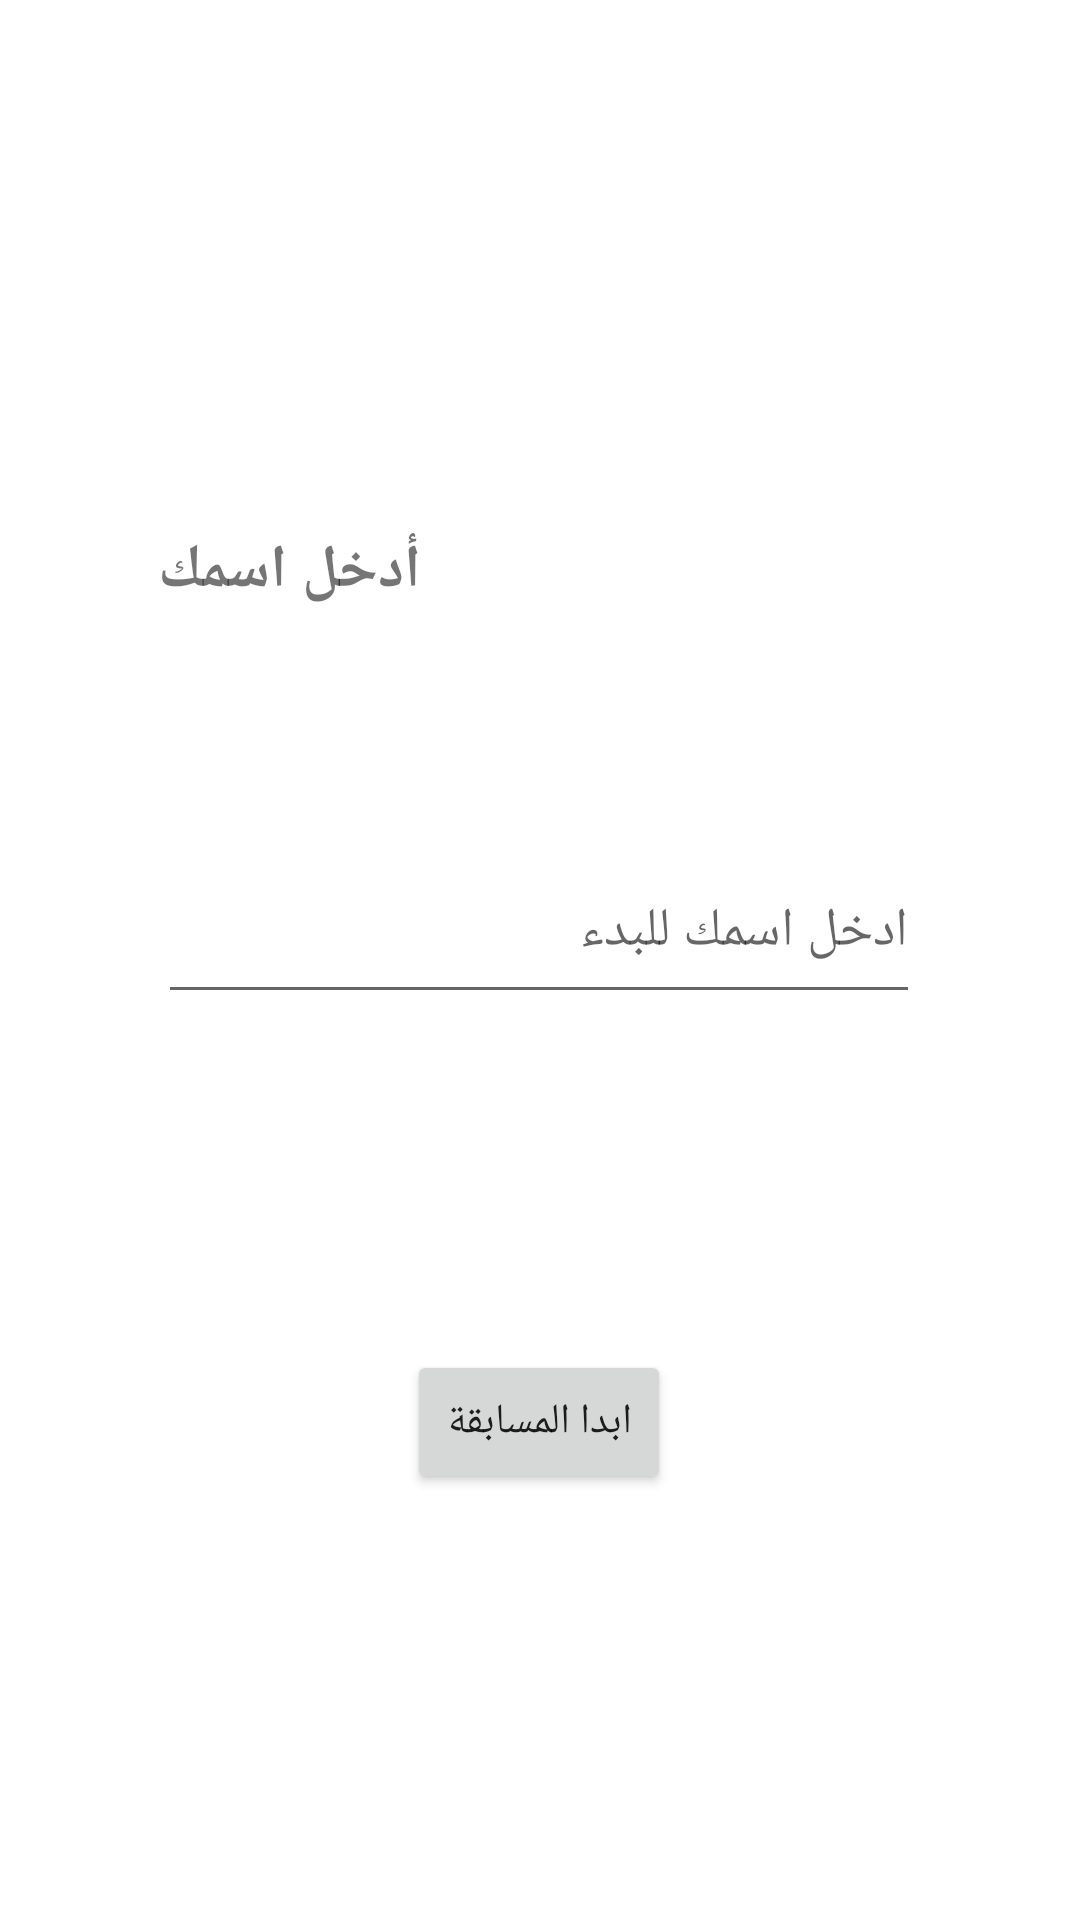

Produce the Android XML layout that renders to this screen, including the resource entries it uses.
<!-- AndroidManifest.xml: application theme Theme.MyQAndAApp -->
<!-- res/layout/activity_main.xml -->
<?xml version="1.0" encoding="utf-8"?>
<androidx.constraintlayout.widget.ConstraintLayout xmlns:android="http://schemas.android.com/apk/res/android"
    xmlns:app="http://schemas.android.com/apk/res-auto"
    xmlns:tools="http://schemas.android.com/tools"
    android:layout_width="match_parent"
    android:layout_height="match_parent"
    tools:context=".MainActivity">

    <EditText
        android:id="@+id/name_ET"
        android:layout_width="254dp"
        android:layout_height="58dp"
        android:layout_marginTop="280dp"
        android:ems="10"
        android:hint="ادخل اسمك للبدء "
        android:inputType="textPersonName"
        app:layout_constraintEnd_toEndOf="parent"
        app:layout_constraintHorizontal_bias="0.497"
        app:layout_constraintStart_toStartOf="parent"
        app:layout_constraintTop_toTopOf="parent" />

    <androidx.appcompat.widget.AppCompatButton
        android:id="@+id/startBTN"
        android:layout_width="wrap_content"
        android:layout_height="wrap_content"
        android:layout_marginTop="112dp"
        android:text="@string/Start"
        app:layout_constraintEnd_toEndOf="@+id/name_ET"
        app:layout_constraintStart_toStartOf="@+id/name_ET"
        app:layout_constraintTop_toBottomOf="@+id/name_ET" />

    <TextView
        android:id="@+id/nameTV"
        android:layout_width="wrap_content"
        android:layout_height="wrap_content"
        android:layout_marginBottom="76dp"
        android:text="@string/EnterName"
        android:textSize="20sp"
        android:textStyle="bold"
        app:layout_constraintBottom_toTopOf="@+id/name_ET"
        app:layout_constraintEnd_toEndOf="parent"
        app:layout_constraintHorizontal_bias="0.0"
        app:layout_constraintStart_toStartOf="@+id/name_ET"
        app:layout_constraintTop_toTopOf="parent"
        app:layout_constraintVertical_bias="1.0" />
</androidx.constraintlayout.widget.ConstraintLayout>
<!-- resources referenced by this layout -->
<resources>
  <string name="EnterName">أدخل اسمك</string>
  <string name="Start">ابدا المسابقة</string>
  <style name="Theme.MyQAndAApp" parent="Theme.MaterialComponents.Light.NoActionBar">
          
  
          
          <item name="colorSecondary">@color/teal_200</item>
          <item name="colorSecondaryVariant">@color/teal_700</item>
          <item name="colorOnSecondary">@color/black</item>
          
          <item name="android:statusBarColor" tools:targetApi="l">#003700B3</item>
          
      </style>
  <!-- not gathered from this repository: default colours our renderer supplied (Android Studio template values) -->
  <color name="teal_200">#FF03DAC5</color>
  <color name="teal_700">#FF018786</color>
  <color name="black">#FF000000</color>
</resources>
